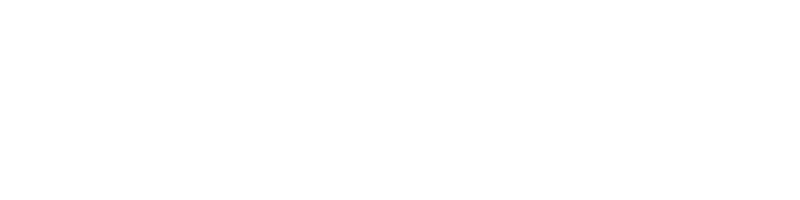
t = 0.00 s
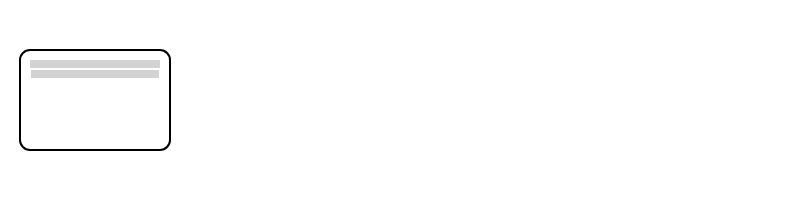
t = 0.50 s
t = 1.38 s: frame unchanged from t = 0.50 s, image omitted
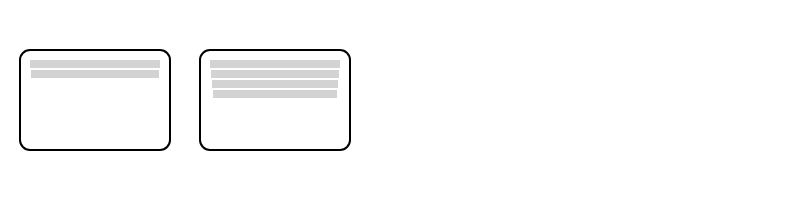
t = 2.13 s
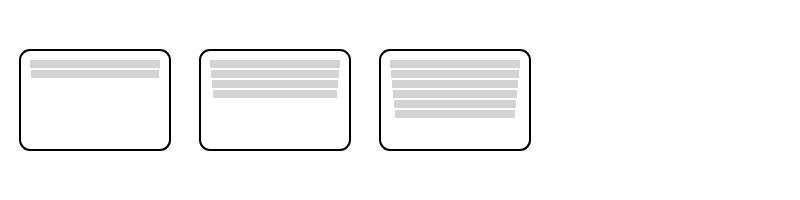
t = 3.00 s
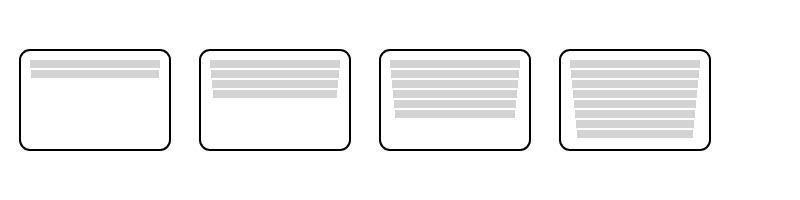
t = 3.50 s

The animated SVG that drew these frames (rendered in a browser with its animation timeline set to each time). Animation: 4 SMIL elements (animate=4); one cycle of 3.50 s.

<?xml version="1.0" encoding="utf-8" ?>
<svg baseProfile="full" height="200px" version="1.1" width="800px" xmlns="http://www.w3.org/2000/svg" xmlns:ev="http://www.w3.org/2001/xml-events" xmlns:xlink="http://www.w3.org/1999/xlink"><defs /><g id="phase1" visibility="hidden"><rect fill="white" height="100" rx="10" ry="10" stroke="black" stroke-width="2" width="150" x="20" y="50" /><rect fill="lightgray" height="8" width="130" x="30" y="60" /><rect fill="lightgray" height="8" width="128" x="31" y="70" /><animate attributeName="visibility" begin="0s" dur="0.5s" fill="freeze" keyTimes="0;1" values="hidden;visible" /></g><g id="phase2" visibility="hidden"><rect fill="white" height="100" rx="10" ry="10" stroke="black" stroke-width="2" width="150" x="200" y="50" /><rect fill="lightgray" height="8" width="130" x="210" y="60" /><rect fill="lightgray" height="8" width="128" x="211" y="70" /><rect fill="lightgray" height="8" width="126" x="212" y="80" /><rect fill="lightgray" height="8" width="124" x="213" y="90" /><animate attributeName="visibility" begin="1s" dur="0.5s" fill="freeze" keyTimes="0;1" values="hidden;visible" /></g><g id="phase3" visibility="hidden"><rect fill="white" height="100" rx="10" ry="10" stroke="black" stroke-width="2" width="150" x="380" y="50" /><rect fill="lightgray" height="8" width="130" x="390" y="60" /><rect fill="lightgray" height="8" width="128" x="391" y="70" /><rect fill="lightgray" height="8" width="126" x="392" y="80" /><rect fill="lightgray" height="8" width="124" x="393" y="90" /><rect fill="lightgray" height="8" width="122" x="394" y="100" /><rect fill="lightgray" height="8" width="120" x="395" y="110" /><animate attributeName="visibility" begin="2s" dur="0.5s" fill="freeze" keyTimes="0;1" values="hidden;visible" /></g><g id="phase4" visibility="hidden"><rect fill="white" height="100" rx="10" ry="10" stroke="black" stroke-width="2" width="150" x="560" y="50" /><rect fill="lightgray" height="8" width="130" x="570" y="60" /><rect fill="lightgray" height="8" width="128" x="571" y="70" /><rect fill="lightgray" height="8" width="126" x="572" y="80" /><rect fill="lightgray" height="8" width="124" x="573" y="90" /><rect fill="lightgray" height="8" width="122" x="574" y="100" /><rect fill="lightgray" height="8" width="120" x="575" y="110" /><rect fill="lightgray" height="8" width="118" x="576" y="120" /><rect fill="lightgray" height="8" width="116" x="577" y="130" /><animate attributeName="visibility" begin="3s" dur="0.5s" fill="freeze" keyTimes="0;1" values="hidden;visible" /></g></svg>